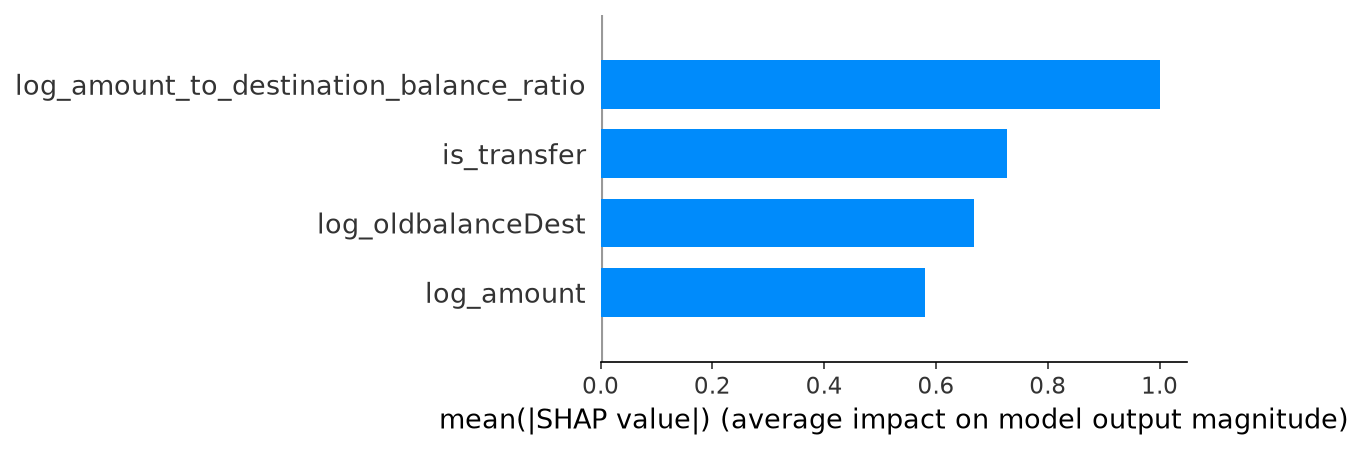

Data behind this chart, as committed beside it:
feature, mean_absolute_shap, mean_shap_direction
log_amount_to_destination_balance_ratio, 0.9999, -0.5966
is_transfer, 0.7264, -0.4905
log_oldbalanceDest, 0.6686, -0.5269
log_amount, 0.5797, -0.3556
